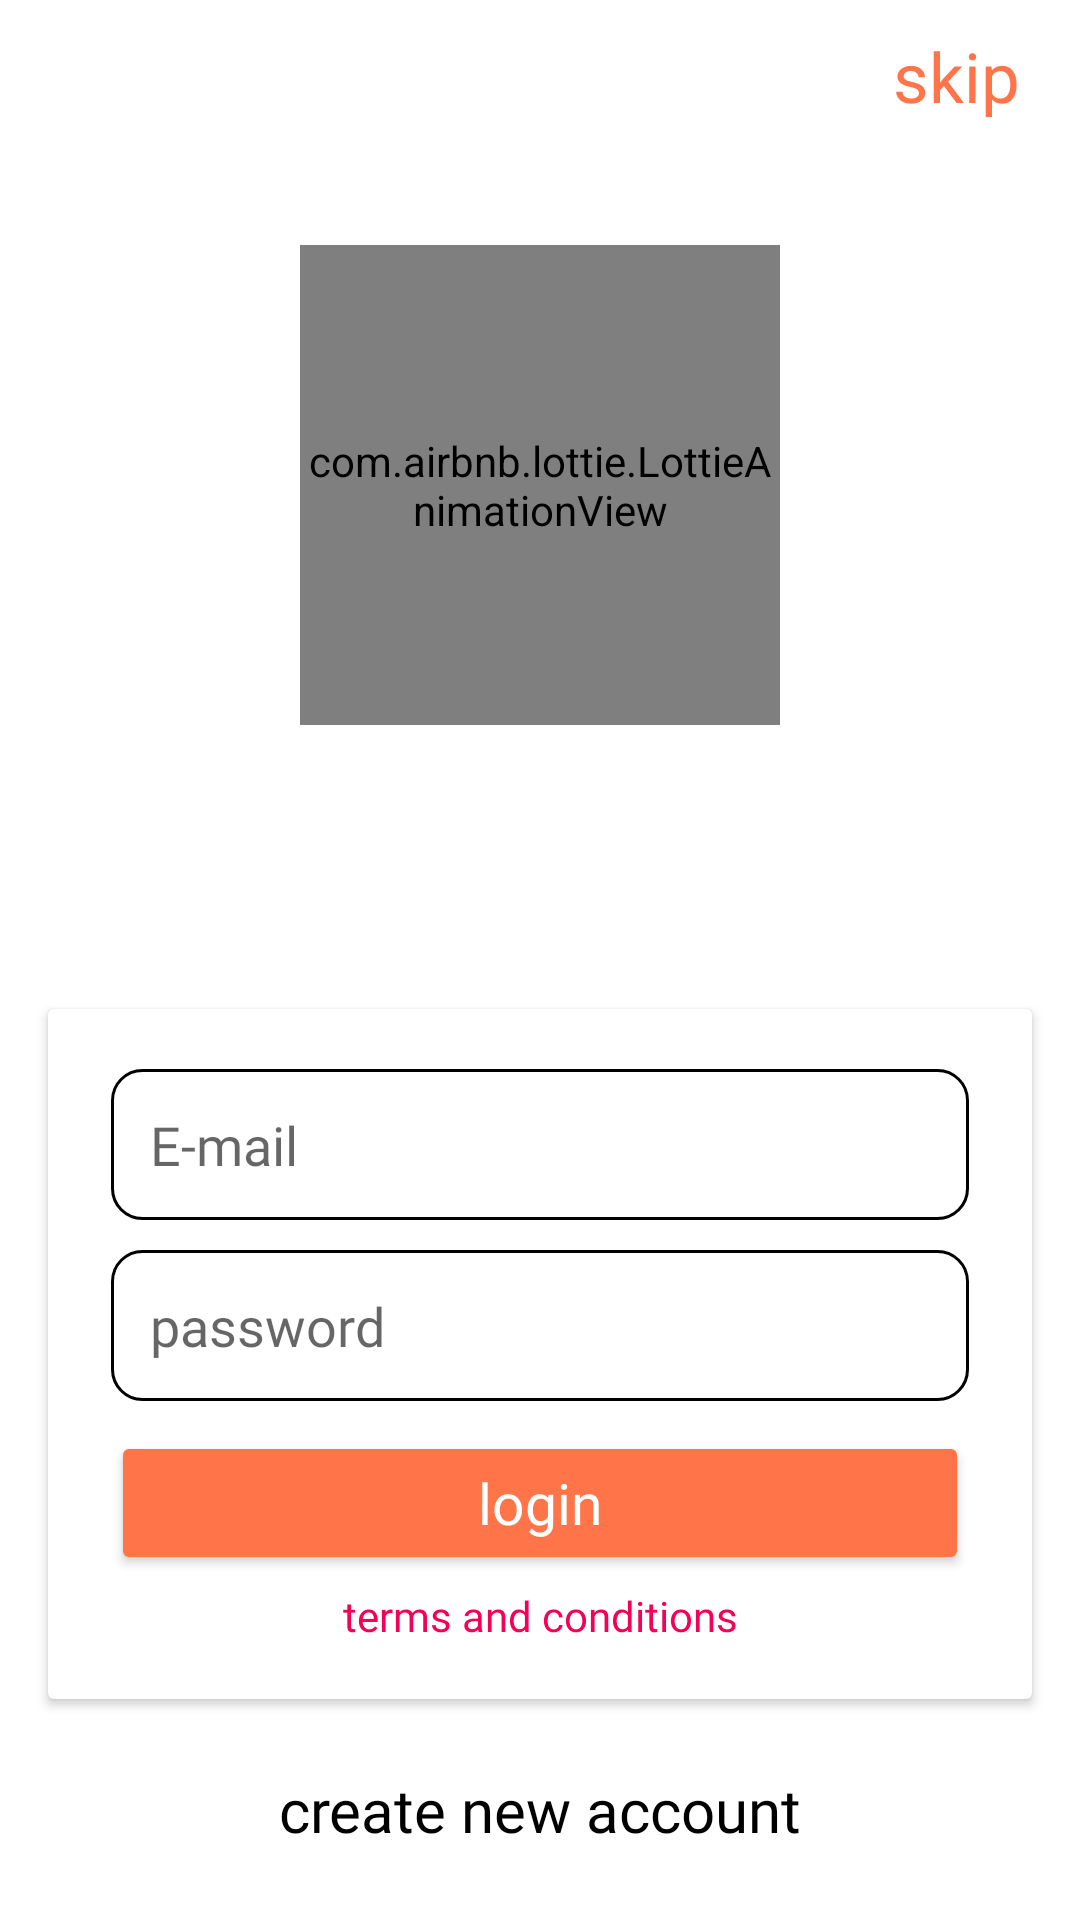

Layout XML and referenced resources for this Android screen:
<!-- AndroidManifest.xml: application theme AppTheme -->
<!-- res/layout/fragment_login.xml -->
<?xml version="1.0" encoding="utf-8"?>
<androidx.constraintlayout.widget.ConstraintLayout xmlns:android="http://schemas.android.com/apk/res/android"
    android:layout_width="match_parent"
    android:layout_height="match_parent"
    android:background="@color/colorAccent"
    xmlns:app="http://schemas.android.com/apk/res-auto"
    xmlns:tools="http://schemas.android.com/tools">


    <TextView
        android:layout_width="0dp"
        android:layout_height="wrap_content"
        android:text="@string/skip"
        android:textColor="@color/colorPrimary"
        android:textSize="23sp"
        android:id="@+id/tv_skiplogin"
        android:textAlignment="textEnd"
        android:layout_marginTop="10dp"
        android:layout_marginEnd="20dp"
        app:layout_constraintEnd_toEndOf="parent"
        app:layout_constraintStart_toStartOf="parent"
        app:layout_constraintTop_toTopOf="parent" />


    <com.airbnb.lottie.LottieAnimationView
        android:id="@+id/login_lottieAnimationView"
        android:layout_width="160dp"
        android:layout_height="160dp"
        app:layout_constraintBottom_toBottomOf="parent"
        app:layout_constraintEnd_toEndOf="parent"
        app:layout_constraintStart_toStartOf="parent"
        app:layout_constraintTop_toTopOf="parent"
        app:layout_constraintVertical_bias="0.17000002"
        app:lottie_autoPlay="true"
        app:lottie_rawRes="@raw/splash" />
    <androidx.cardview.widget.CardView
        android:id="@+id/materialCardView1"
        android:layout_width="match_parent"
        android:layout_height="230dp"
        android:padding="30dp"
        android:layout_marginStart="16dp"

        android:backgroundTint="@color/colorAccent"
        android:layout_marginEnd="16dp"
        app:layout_constraintBottom_toBottomOf="parent"
        app:layout_constraintTop_toTopOf="parent"
        app:layout_constraintVertical_bias="0.82"
        tools:layout_editor_absoluteX="16dp">


        <RelativeLayout
            android:layout_width="match_parent"
            android:layout_marginStart="8dp"
            android:layout_marginEnd="8dp"
            android:layout_height="match_parent"
            android:layout_marginTop="10dp">

            <TextView
                android:id="@+id/termsandconditions"
                android:layout_width="match_parent"
                android:layout_height="wrap_content"
                android:layout_below="@+id/btnlogin"
                android:layout_marginTop="4dp"
                android:fontFamily="@font/metro"
                android:text="terms and conditions"
                android:textAlignment="center"
                android:textColor="#F50057" />

            <EditText
                android:id="@+id/etloginemail"
                android:layout_width="match_parent"
                android:layout_height="wrap_content"

                android:layout_marginTop="10dp"

                android:background="@drawable/border_search"
                android:fontFamily="@font/metro"
                android:hint="@string/e_mail"
                android:importantForAutofill="no"
                android:inputType="textEmailAddress"
                android:maxLines="1"
                android:padding="13dp"
                android:layout_marginStart="13dp"
                android:layout_marginEnd="13dp"
                android:textColor="#000"
                android:theme="@style/AppTheme"
                tools:Ignore="AutoFill" />

            <EditText
                android:id="@+id/etloginpassword"
                android:layout_width="match_parent"
                android:layout_height="wrap_content"
                android:layout_below="@+id/etloginemail"
                android:layout_marginStart="13dp"
                android:layout_marginTop="10dp"
                android:layout_marginEnd="13dp"
                android:background="@drawable/border_search"
                android:fontFamily="@font/metro"
                android:hint="@string/password"
                android:importantForAutofill="no"
                android:inputType="textPassword"
                android:maxLines="1"
                android:padding="13dp"
                android:textColor="#000"
                android:theme="@style/AppTheme"
                tools:Ignore="AutoFill" />


            <Button
                android:id="@+id/btnlogin"
                android:layout_width="match_parent"
                android:layout_height="wrap_content"
                android:layout_below="@+id/etloginpassword"
                android:layout_marginStart="13dp"
                android:layout_marginTop="10dp"
                android:layout_marginEnd="13dp"
                android:backgroundTint="@color/colorPrimary"
                android:fontFamily="@font/metro"
                android:text="@string/login"
                android:textAllCaps="false"
                android:textColor="#fff"
                android:textSize="19sp" />
        </RelativeLayout>

    </androidx.cardview.widget.CardView>

    <TextView
        android:id="@+id/tv_createnewaccount"
        android:layout_width="wrap_content"
        android:layout_height="wrap_content"
        android:text="create new account"
        android:textColor="#000"
        android:textSize="20sp"
        android:fontFamily="@font/metro"
        app:layout_constraintBottom_toBottomOf="parent"
        app:layout_constraintEnd_toEndOf="parent"
        app:layout_constraintStart_toStartOf="parent"
        app:layout_constraintTop_toBottomOf="@+id/materialCardView1" />

    <ProgressBar
        android:id="@+id/loginprogress"
        style="?android:attr/progressBarStyleHorizontal"
        android:layout_width="190dp"
        android:indeterminate="true"
        android:visibility="gone"
        android:indeterminateTint="@color/colorPrimary"
        android:layout_height="wrap_content"
        app:layout_constraintBottom_toTopOf="@+id/tv_createnewaccount"
        app:layout_constraintEnd_toEndOf="@+id/tv_createnewaccount"
        app:layout_constraintStart_toStartOf="@+id/tv_createnewaccount"
        app:layout_constraintTop_toBottomOf="@+id/materialCardView1" />


</androidx.constraintlayout.widget.ConstraintLayout>
<!-- resources referenced by this layout -->
<resources>
  <color name="colorAccent">#ffffff</color>
  <color name="colorPrimary">#FF7449</color>
  <!-- drawable border_search (drawable-v24) -->
  <?xml version="1.0" encoding="utf-8"?>
  <shape android:shape="rectangle" xmlns:android="http://schemas.android.com/apk/res/android">
  <stroke android:color="#000000" android:width="1dp"/>
      <corners android:radius="10dp"/>
  
  
  </shape>
  <string name="e_mail">E-mail</string>
  <string name="login">login</string>
  <string name="password">password</string>
  <string name="skip">skip</string>
  <style name="AppTheme" parent="Theme.AppCompat.Light.DarkActionBar">
          
          <item name="colorPrimary">@color/colorPrimary</item>
          <item name="colorPrimaryDark">@color/colorPrimaryDark</item>
          <item name="colorAccent">@color/colorPrimary</item>
      </style>
  <color name="colorPrimaryDark">#EE5324</color>
</resources>
